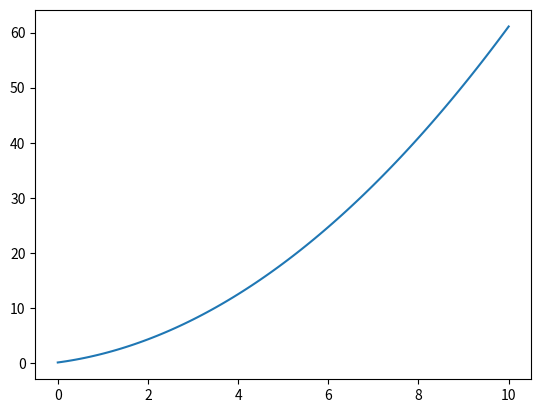
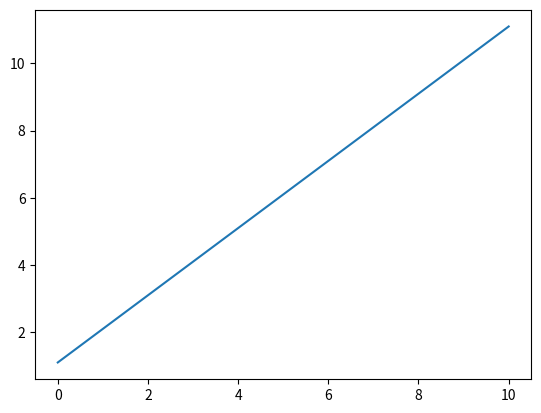
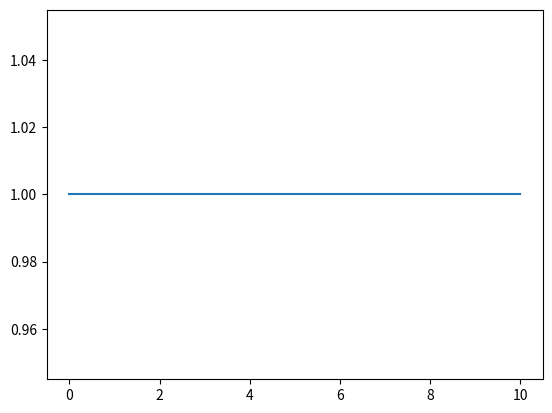
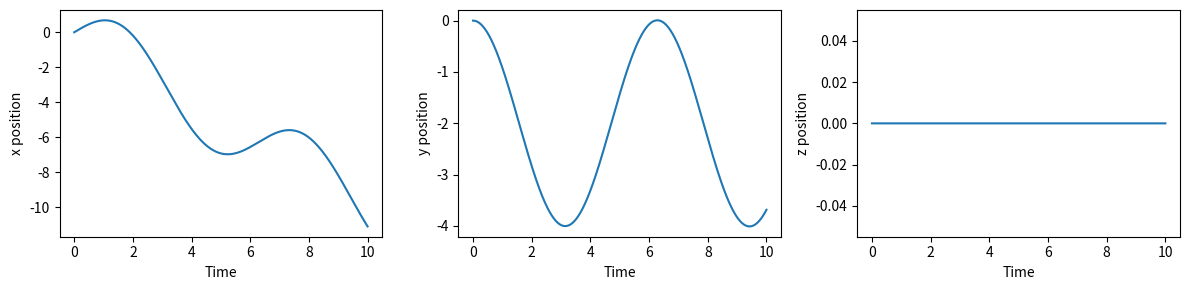
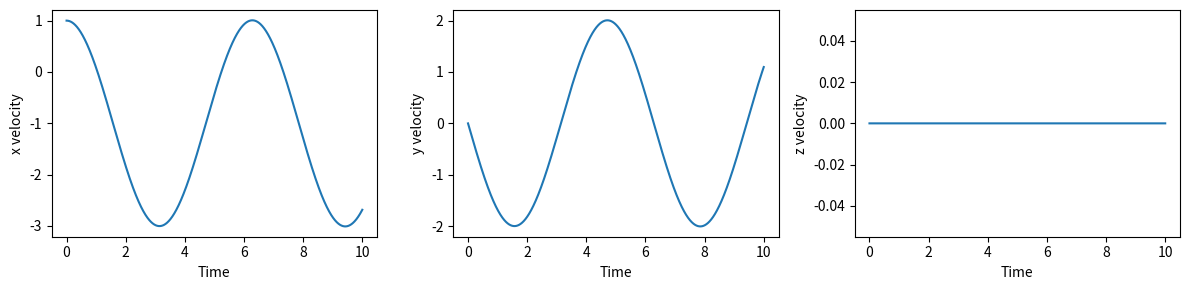
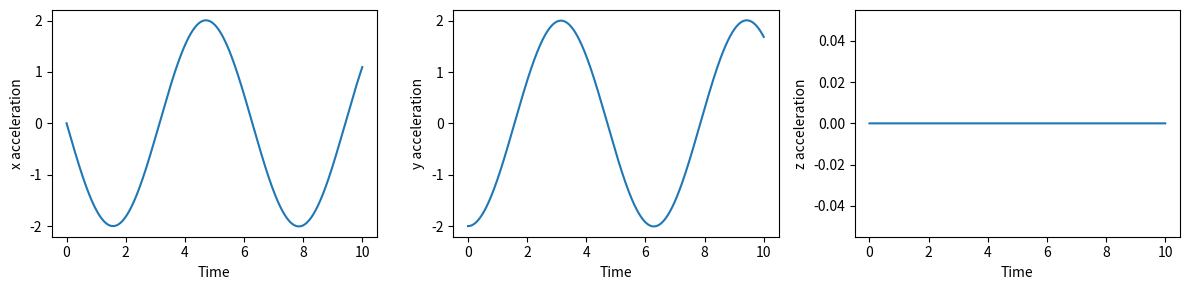
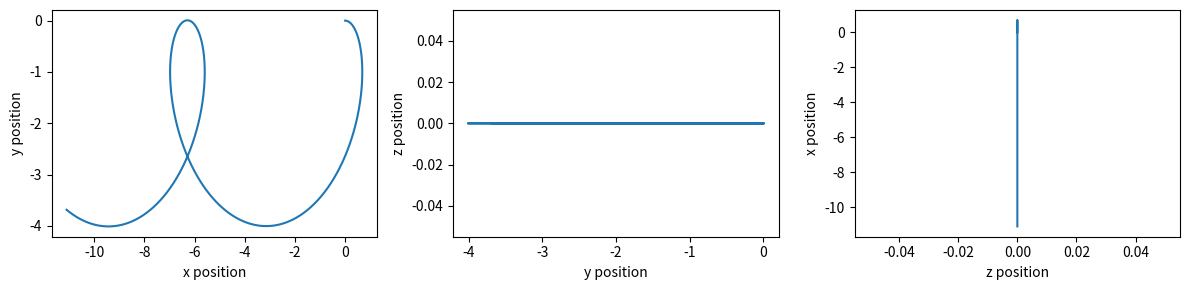
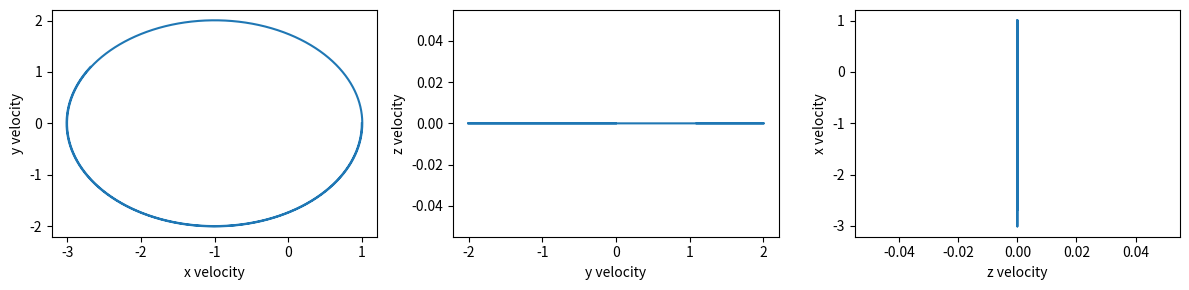
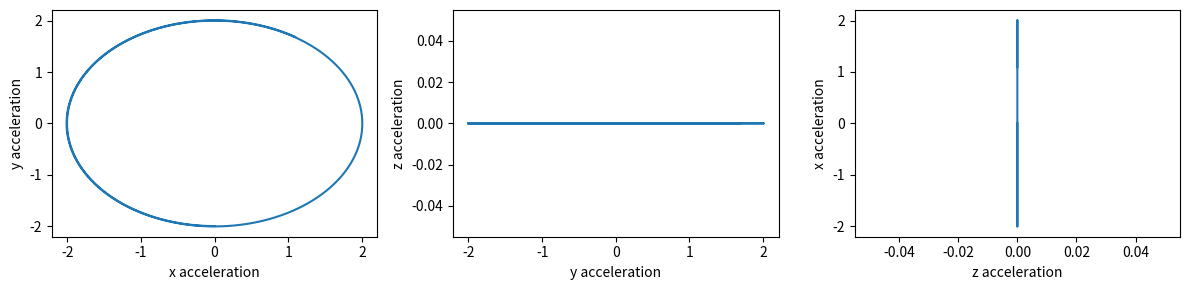
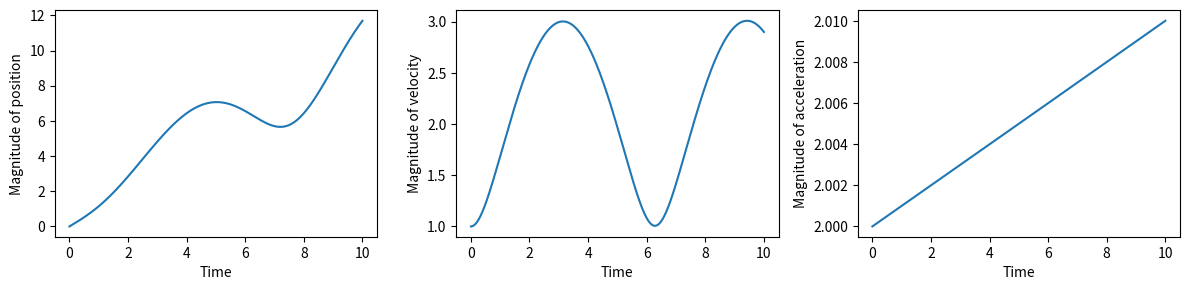
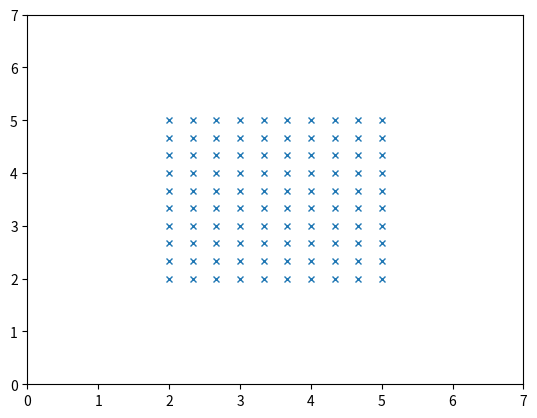
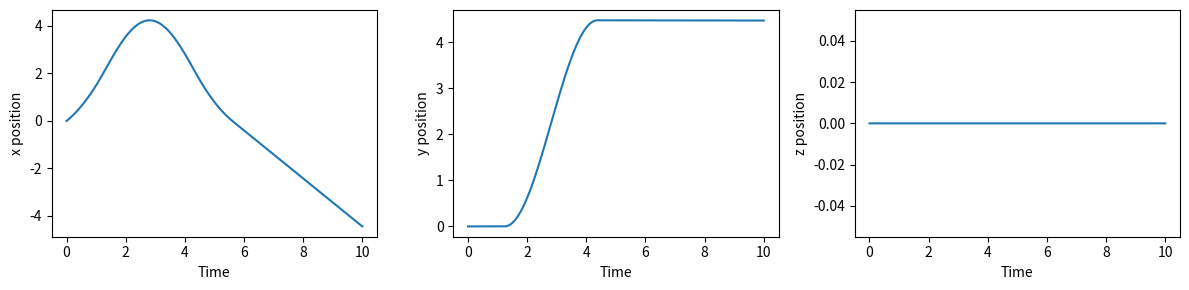
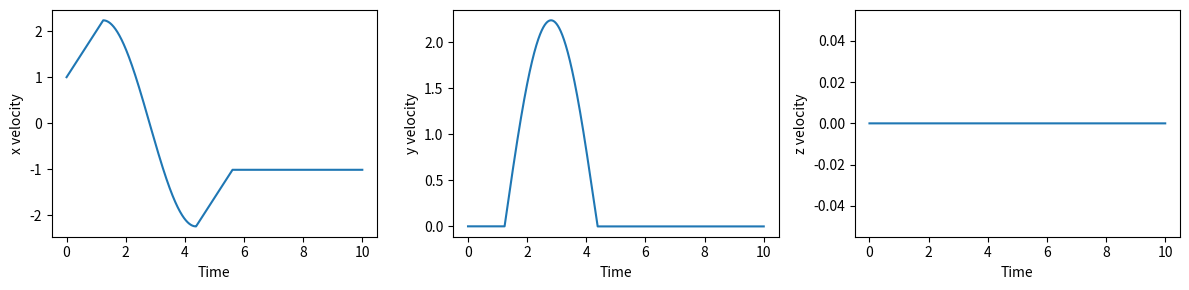
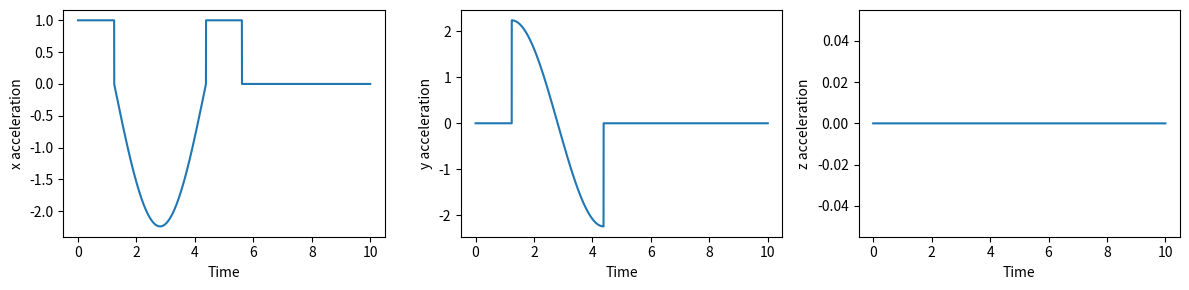
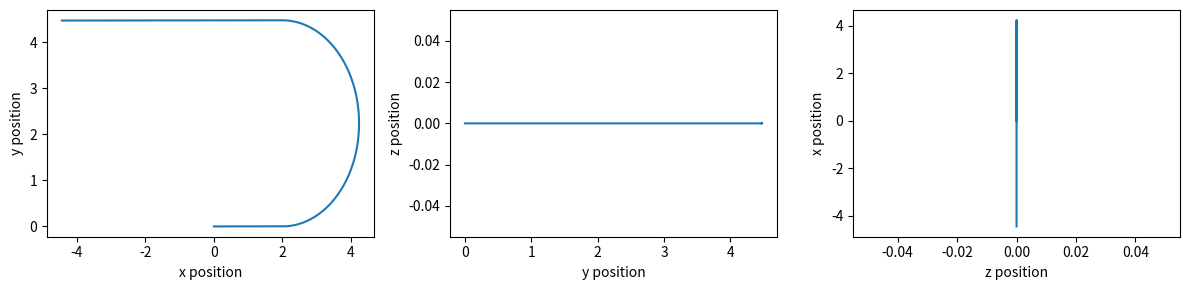
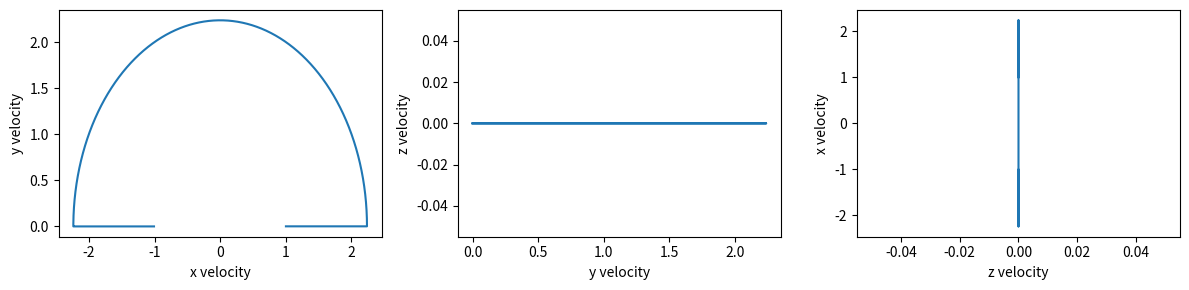

Python code for these plots, in order:
import matplotlib.pylab as plt
import numpy as np

class particle:
    def __init__(self, x, v, a, mass=1,q=1):
        if type(x) != np.ndarray:
            print("x should be a numpy array!")
        self.x = x
        self.v = v
        self.a = a
        self.mass = mass
        self.q = q
        
    def update(self, dt, F=None):
        if F is not None:
            self.a = F/self.mass
        #self.v += dt*self.a
        #self.x += dt*self.v
        self.x += self.v*dt + (0.5*self.a*dt*dt)
        self.v += dt*self.a
        
        
        

def swim(p, t0=0, t1=10, dt=0.1, F=None):

    times=[]
    xpts=[]
    vpts=[]
    apts=[]
    
    t=t0
    while t<t1:
        times.append(t)
        p.update(dt,F)
        xpts.append(p.x.copy())
        vpts.append(p.v.copy())
        apts.append(p.a.copy())

        t += dt

    xpts = np.array(xpts)
    vpts = np.array(vpts)
    apts = np.array(apts)

    return times,xpts,vpts,apts

def mag(vec):
    if type(vec)==np.ndarray and type(vec[0])==float:
        return np.sqrt(vec[0]*vec[0] + vec[1]*vec[1] + vec[2]*vec[2])
    
    if type(vec)==np.ndarray and type(vec[0])==np.ndarray:
        m = []
        for v in vec:
            m.append(np.sqrt(v[0]*v[0] + v[1]*v[1] + v[2]*v[2]))
        m = np.array(m)
        return m

def plot_position_velocity_acceleration(times,xpts,vpts,apts):
    coordinates = ['x','y','z']

    for pts,label in zip([xpts,vpts, apts],['position','velocity','acceleration']):

        plt.figure(figsize=(12,3))
        for i in range(0,3):
            plt.subplot(1,3,i+1)
            plt.plot(times, pts.T[i])
            plt.xlabel('Time')
            text = '{0} {1}'.format(coordinates[i],label)
            plt.ylabel(text)

        plt.tight_layout()

    for pts,label in zip([xpts,vpts, apts],['position','velocity','acceleration']):

        plt.figure(figsize=(12,3))
        for i in range(0,3):
            plt.subplot(1,3,i+1)
            idx0 = i
            idx1 = (i+1)%3
            plt.plot(pts.T[idx0], pts.T[idx1])
            text = '{0} {1}'.format(coordinates[idx0],label)
            plt.xlabel(text)
            text = '{0} {1}'.format(coordinates[idx1],label)
            plt.ylabel(text)

        plt.tight_layout()


    plt.figure(figsize=(12,3))
    i=0
    for pts,label in zip([xpts,vpts, apts],['position','velocity','acceleration']):

        plt.subplot(1,3,i+1)
        plt.plot(times, mag(pts))
        plt.xlabel('Time')
        text = 'Magnitude of {0}'.format(label)
        plt.ylabel(text)
        i+=1

    plt.tight_layout()

x = np.array([0.,0.,0.])
v = np.array([1.,0.,0.])
a = np.array([0.,0.,0.])
p = particle(x,v,a)

times,xpts,vpts,apts = swim(p, t0=0, t1=10., dt=0.1, F=np.array([1,1,1]))

plt.figure()
plt.plot(times, xpts.T[0])

plt.figure()
plt.plot(times, vpts.T[0])

plt.figure()
plt.plot(times, apts.T[0])

def swim_through_B_and_E_field(p, t0=0, t1=10, dt=0.1, B=None, E=None):

    times=[]
    xpts=[]
    vpts=[]
    apts=[]
    
    t=t0
    while t<t1:
        times.append(t)
        
        F = np.array([0., 0., 0.])

        # Magnetic field
        if type(B) is np.ndarray:
            F = p.q * np.cross(p.v,B)
        elif str(type(B)) == "<class 'function'>":
            F = p.q * np.cross(p.v,B(p.x))

            
        # Electric field
        if type(E) is np.ndarray:
            F += p.q * E
        elif str(type(E)) == "<class 'function'>":
            F += p.q * E(p.x)
 
            
                    
        p.update(dt,F)
        xpts.append(p.x.copy())
        vpts.append(p.v.copy())
        apts.append(p.a.copy())

        t += dt

    xpts = np.array(xpts)
    vpts = np.array(vpts)
    apts = np.array(apts)

    return times,xpts,vpts,apts

x = np.array([0.,0.,0.])
v = np.array([1.,0.,0.])
a = np.array([0.,0.,0.])
p = particle(x,v,a)

times,xpts,vpts,apts = swim_through_B_and_E_field(p, t0=0, t1=10., dt=0.001, B=np.array([0,0,1]), E=np.array([0,-1,0]))

plot_position_velocity_acceleration(times,xpts,vpts,apts)


def draw_B_field(region,B):
    Bmag = mag(B)
    
    x0 = region[0]
    y0 = region[1]

    x1 = region[2]
    y1 = region[3]

    xpts = []
    ypts = []
    for x in np.linspace(x0,x1,10):
        for y in np.linspace(y0,y1,10):
            xpts.append(x)
            ypts.append(y)
            
    return xpts,ypts

Bxpts, Bypts = draw_B_field([2,2,5,5], np.array([0,1,1]))

plt.figure()
plt.plot(Bxpts,Bypts,'x',markersize=5)
plt.xlim(0,7)
plt.ylim(0,7)



def Bfield(x):
    xmin = 2
    xmax = 5
    ymin = 0
    ymax = 5
    
    B = np.array([0., 0., 0.])    
    if x[0]>=xmin and x[0]<xmax and \
       x[1]>=ymin and x[1]<ymax:
        B = np.array([0., 0., -1.])
        
    return B

def Efield(x):
    xmin = 0
    xmax = 2
    ymin = 0
    ymax = 5
    
    E = np.array([0., 0., 0.])
    if x[0]>=xmin and x[0]<xmax and \
       x[1]>=ymin and x[1]<ymax:
        E = np.array([1., 0., 0.])
        
    return E

x = np.array([0.,0.,0.])
v = np.array([1.,0.,0.])
a = np.array([0.,0.,0.])
p = particle(x,v,a)

#times,xpts,vpts,apts = swim_through_B_and_E_field(p, t0=0, t1=10., dt=0.001, B=Bfield, E=np.array([0,-1,0]))
times,xpts,vpts,apts = swim_through_B_and_E_field(p, t0=0, t1=10., dt=0.001, B=Bfield, E=Efield)



plot_position_velocity_acceleration(times,xpts,vpts,apts)

